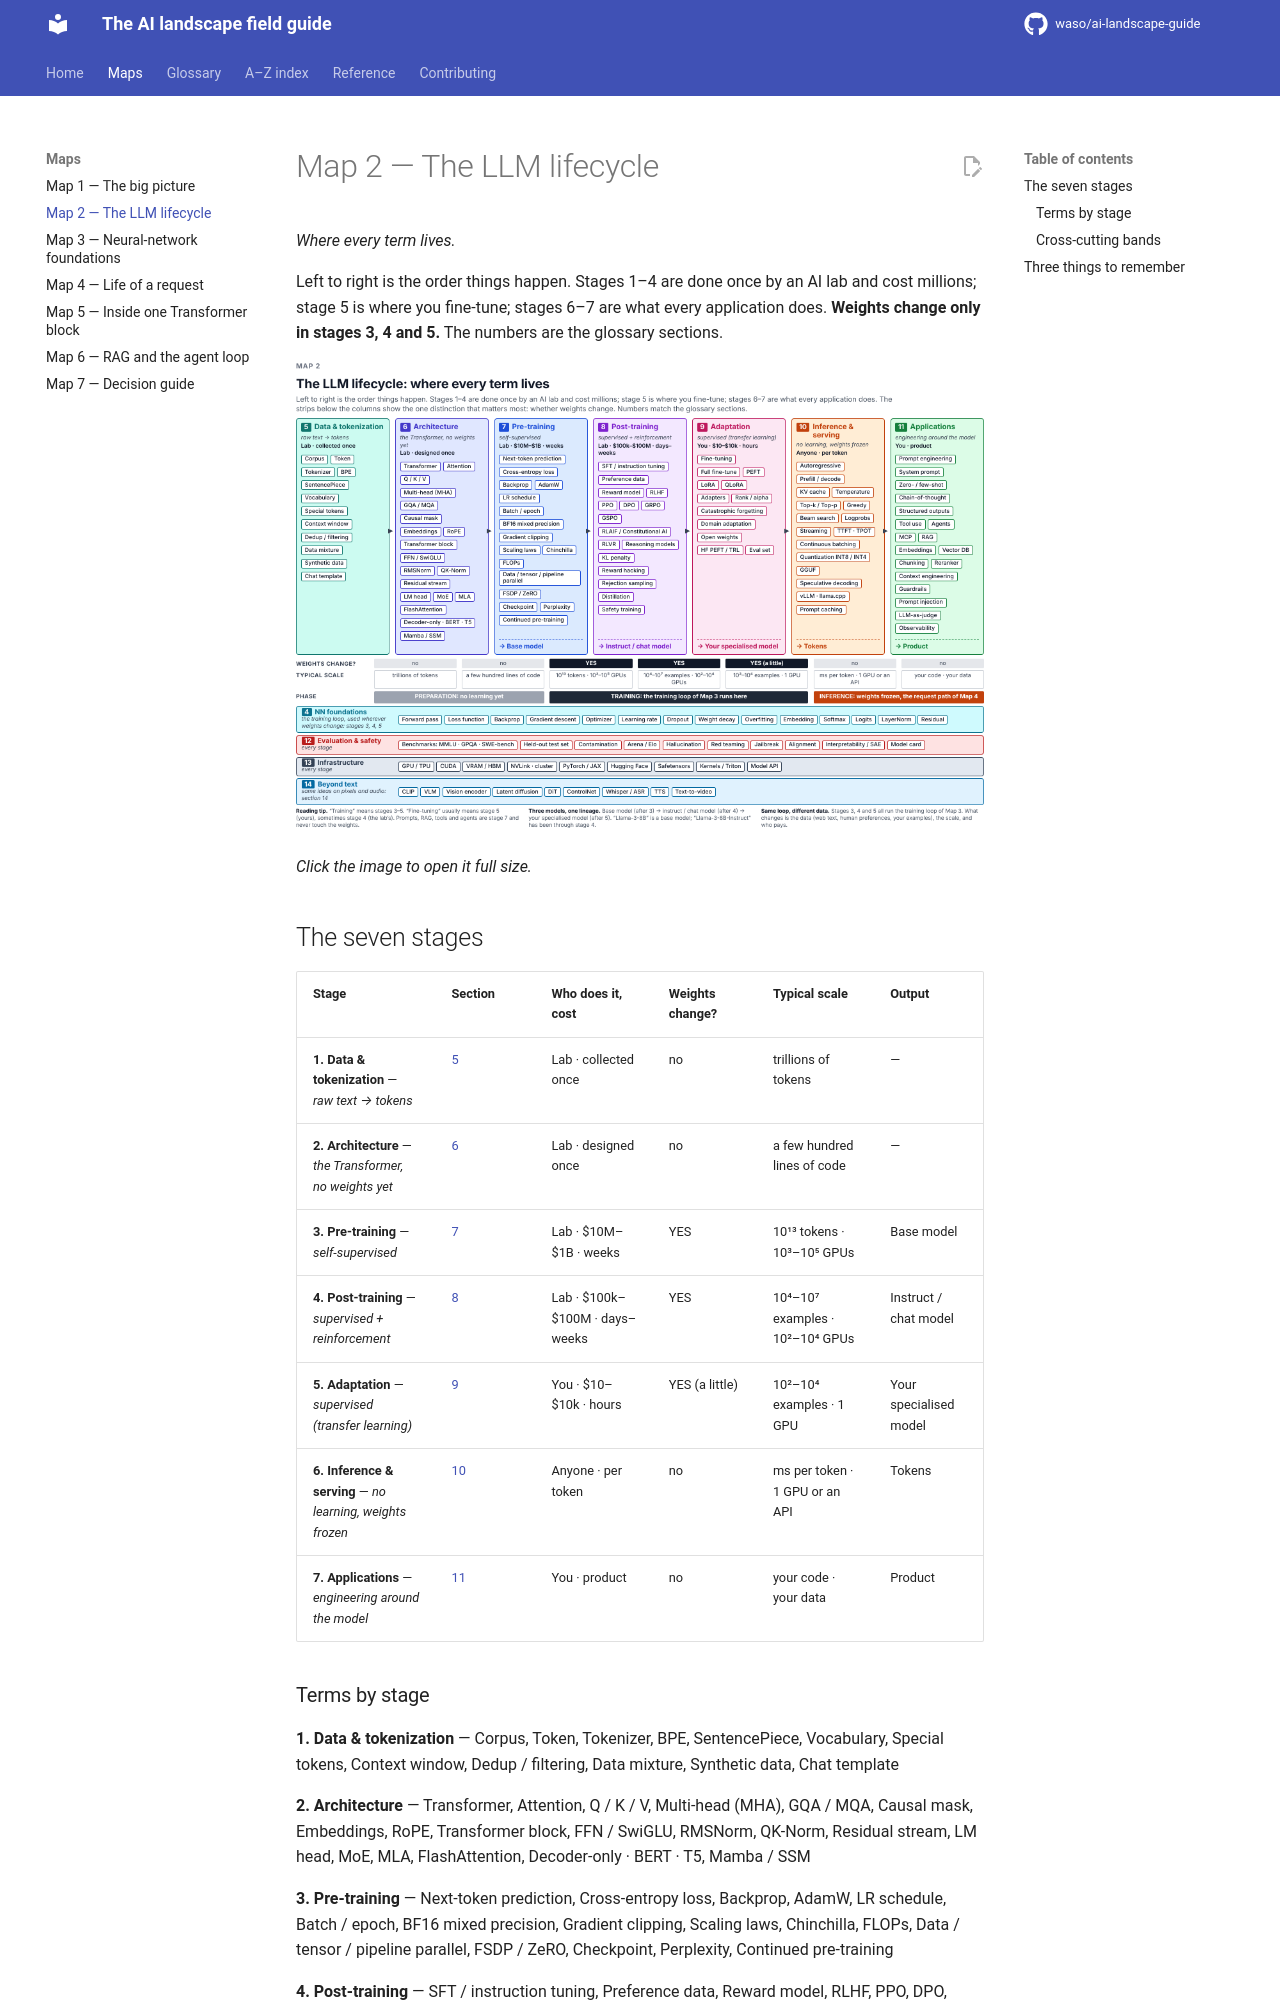

repository: waso/ai-landscape-guide · page: maps/lifecycle/index.html · generator: mkdocs

# Map 2 — The LLM lifecycle

*Where every term lives.*

Left to right is the order things happen. Stages 1–4 are done once by an AI lab and cost millions; stage 5 is where you fine-tune; stages 6–7 are what every application does. **Weights change only in stages 3, 4 and 5.** The numbers are the glossary sections.

[![Map 2: the LLM lifecycle](../assets/maps/map2-lifecycle.png)](../assets/maps/map2-lifecycle.png)

*Click the image to open it full size.*

## The seven stages

| Stage | Section | Who does it, cost | Weights change? | Typical scale | Output |
|---|---|---|---|---|---|
| **1. Data & tokenization** — *raw text → tokens* | [5](../glossary/05-data-tokenization.md) | Lab · collected once | no | trillions of tokens | — |
| **2. Architecture** — *the Transformer, no weights yet* | [6](../glossary/06-the-transformer-architecture.md) | Lab · designed once | no | a few hundred lines of code | — |
| **3. Pre-training** — *self-supervised* | [7](../glossary/07-pre-training.md) | Lab · $10M–$1B · weeks | YES | 10¹³ tokens · 10³–10⁵ GPUs | Base model |
| **4. Post-training** — *supervised + reinforcement* | [8](../glossary/08-post-training-alignment.md) | Lab · $100k–$100M · days–weeks | YES | 10⁴–10⁷ examples · 10²–10⁴ GPUs | Instruct / chat model |
| **5. Adaptation** — *supervised (transfer learning)* | [9](../glossary/09-adapting-a-model-to-your-task.md) | You · $10–$10k · hours | YES (a little) | 10²–10⁴ examples · 1 GPU | Your specialised model |
| **6. Inference & serving** — *no learning, weights frozen* | [10](../glossary/10-inference-serving.md) | Anyone · per token | no | ms per token · 1 GPU or an API | Tokens |
| **7. Applications** — *engineering around the model* | [11](../glossary/11-building-applications.md) | You · product | no | your code · your data | Product |
